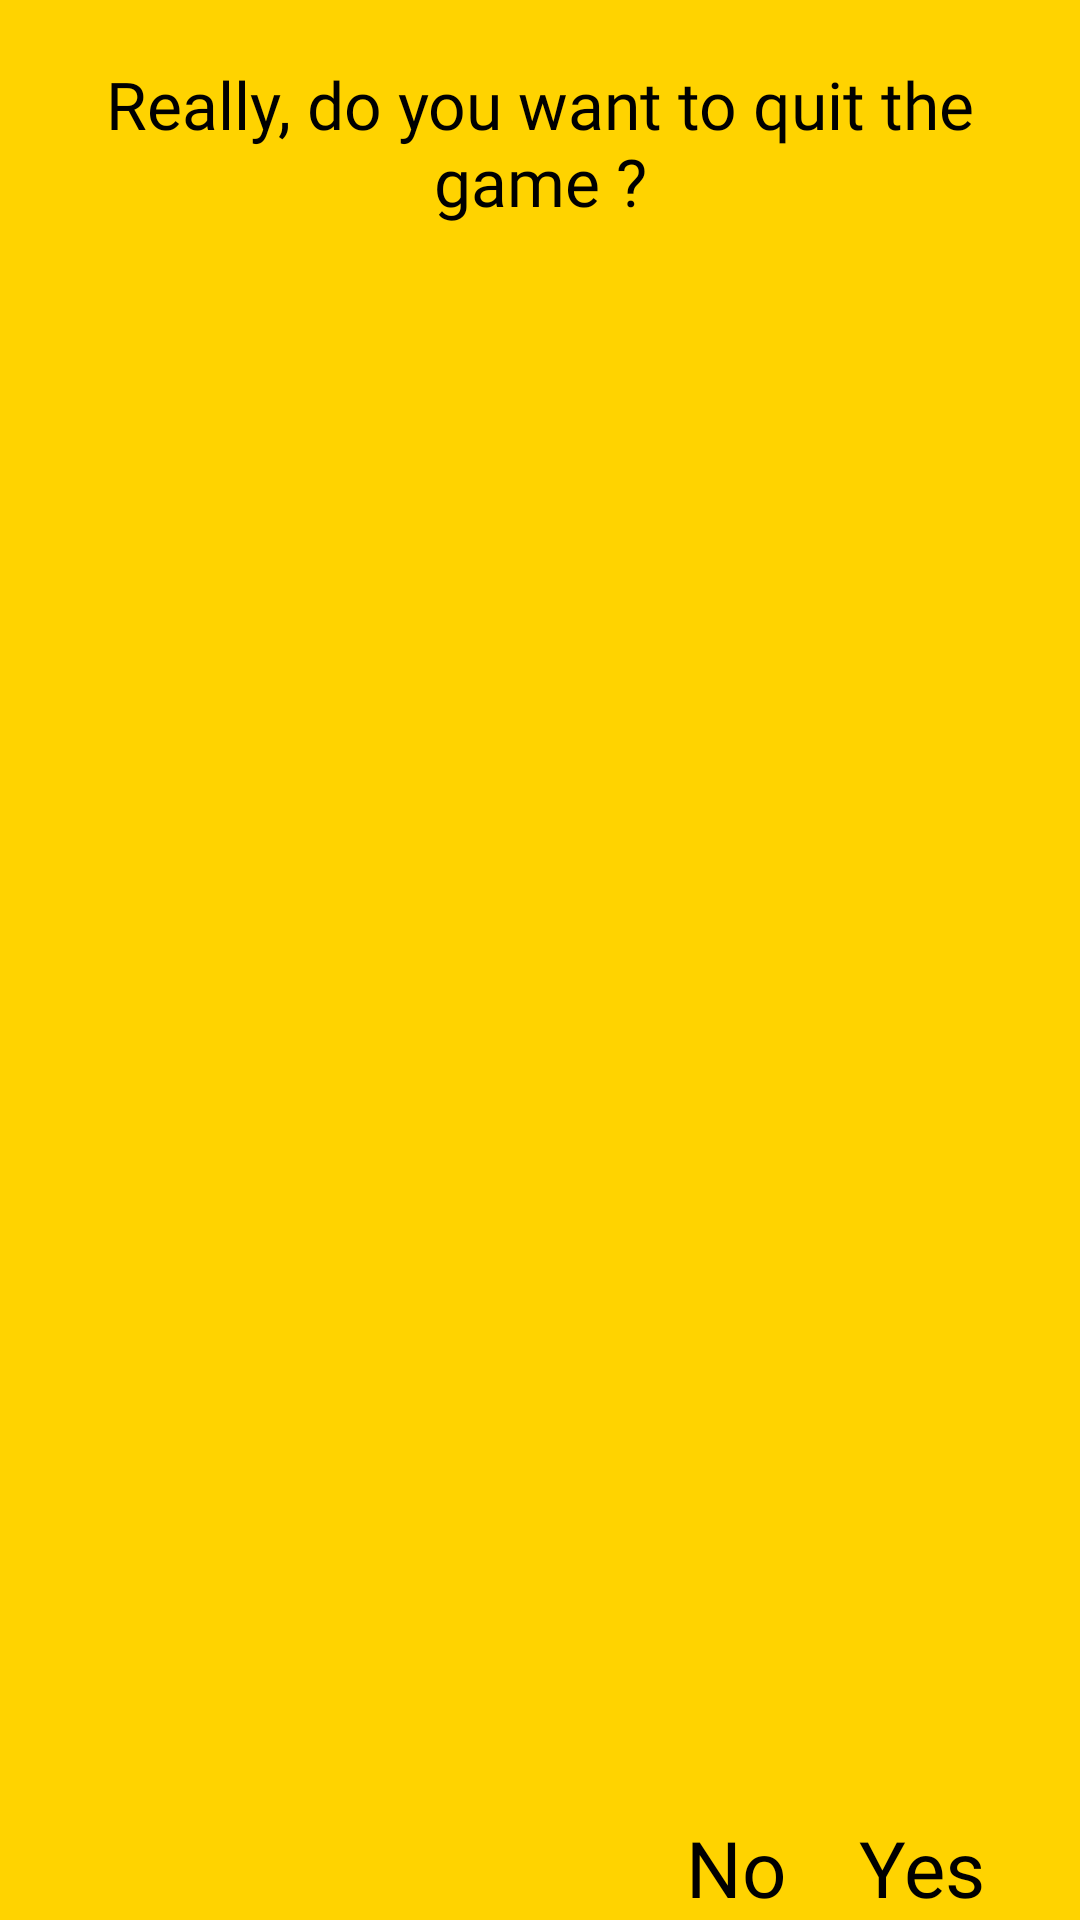

Reconstruct the res/layout file that produces this screen, plus the resources it refers to.
<!-- AndroidManifest.xml: application theme Theme.Puzzle15 -->
<!-- res/layout/quit_item.xml -->
<?xml version="1.0" encoding="utf-8"?>
<androidx.constraintlayout.widget.ConstraintLayout xmlns:android="http://schemas.android.com/apk/res/android"
    xmlns:app="http://schemas.android.com/apk/res-auto"
    android:layout_width="match_parent"
    android:layout_height="wrap_content"
    android:background="#FFD300">

    <TextView
        android:id="@+id/txt"
        android:layout_width="wrap_content"
        android:layout_height="match_parent"
        android:layout_marginTop="20dp"
        android:layout_marginBottom="40dp"
        android:fontFamily="@font/baloo"
        android:text="Really, do you want to quit the game ?"
        android:textAlignment="center"
        android:textColor="@color/black"
        android:textSize="22sp"
        app:layout_constraintLeft_toLeftOf="parent"
        app:layout_constraintRight_toRightOf="parent"
        app:layout_constraintTop_toTopOf="parent" />

    <ImageView
        android:layout_width="300dp"
        android:layout_height="300dp"
        android:layout_marginVertical="40dp"
        android:src="@drawable/tom_exit"
        app:layout_constraintBottom_toBottomOf="parent"
        app:layout_constraintLeft_toLeftOf="parent"
        app:layout_constraintTop_toBottomOf="@id/txt" />

    <TextView
        android:id="@+id/txtNo"
        android:layout_width="wrap_content"
        android:layout_height="wrap_content"
        android:text="No"
        android:textColor="@color/black"
        android:textSize="26sp"
        android:fontFamily="@font/baloo"
        app:layout_constraintBottom_toBottomOf="parent"
        app:layout_constraintStart_toStartOf="parent"
        app:layout_constraintEnd_toEndOf="parent"
        app:layout_constraintHorizontal_bias="0.7"
        android:background="?selectableItemBackgroundBorderless"
        android:clickable="true"
        android:focusable="true"/>

    <TextView
        android:id="@+id/txtYes"
        android:layout_width="wrap_content"
        android:layout_height="wrap_content"
        android:text="Yes"
        android:textColor="@color/black"
        android:textSize="26sp"
        android:fontFamily="@font/baloo"
        app:layout_constraintBottom_toBottomOf="parent"
        app:layout_constraintStart_toStartOf="parent"
        app:layout_constraintEnd_toEndOf="parent"
        app:layout_constraintHorizontal_bias="0.9"
        android:background="?selectableItemBackgroundBorderless"
        android:clickable="true"
        android:focusable="true"/>

</androidx.constraintlayout.widget.ConstraintLayout>
<!-- resources referenced by this layout -->
<resources>
  <style name="Theme.Puzzle15" parent="Theme.MaterialComponents.Light.NoActionBar">
          
          <item name="colorPrimary">#04322D</item>
          <item name="colorPrimaryVariant">@color/teal_700</item>
          <item name="colorOnPrimary">@color/white</item>
          
          <item name="colorSecondary">@color/teal_200</item>
          <item name="colorSecondaryVariant">@color/teal_700</item>
          <item name="colorOnSecondary">@color/black</item>
          
          <item name="android:statusBarColor">#FECF03</item>
          
          <item name="android:forceDarkAllowed" tools:targetApi="q">false</item>
      </style>
  <!-- not gathered from this repository: default colours our renderer supplied (Android Studio template values) -->
  <color name="teal_200">#FF03DAC5</color>
  <color name="teal_700">#FF018786</color>
  <color name="black">#FF000000</color>
  <color name="white">#FFFFFFFF</color>
</resources>
